Run: headless pygame with SDL's dummy video driver; simulated clock (each Clock.tick advances the game by its frame time, no real sleeping); random seed 0; keys injected as events and as key.get_pressed() state; no mouse input.
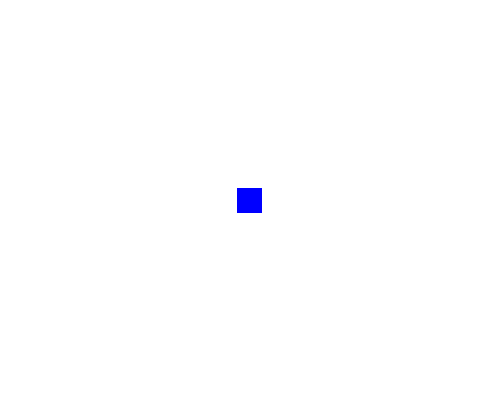
Frame 1 of 4 · flips 1–60 · no input
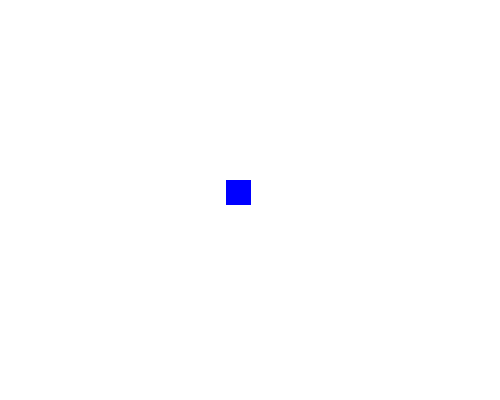
Frame 2 of 4 · flips 61–180 · tapped SPACE, RETURN · held RIGHT (→), D
Frame 3 of 4 · flips 181–300 · held DOWN (↓), S · screen unchanged from frame 2, image omitted
Frame 4 of 4 · flips 301–420 · held LEFT (←), A, UP (↑), W · screen unchanged from frame 3, image omitted

The pygame program that drew these frames:

import pygame

pygame.init()

# screen dimensions
screen_WIDTH = 500
screen_HEIGHT = 400

# display surface
screen = pygame.display.set_mode((screen_WIDTH, screen_HEIGHT))
screen_rect = screen.get_rect()
pygame.display.set_caption("Staring Phase")

# Clock for framerate
fps = 60    # frame per second
clock = pygame.time.Clock()

# Player / Rectangle
rect_WIDTH = rect_HEIGHT = 25.0
player = pygame.Rect((screen_WIDTH / 2) - (rect_WIDTH / 2), (screen_HEIGHT / 2 ) - (rect_HEIGHT / 2), rect_WIDTH, rect_HEIGHT)

# color for rectange
BLUE = (0, 0, 255)  # rgb value for blue
BLACK = (0, 0, 0)   # rgb value for black
WHITE = (255, 255, 255)

gravity = 0.15
upward_displacement = -7
player_movement = 0.0

running = True

has_started = False
flag = 0
inc_or_dec = 1


while running:

    screen.fill(WHITE)
    
    pygame.draw.rect(screen, BLUE, player)

    # Until user presses white space, just jiggle up and down forever
    if not has_started:
        player.centery += inc_or_dec
        flag += 1
        if flag == 10:
            inc_or_dec = -(inc_or_dec)
            flag = 0
    else:   # After user presses white space, then game starts
        player_movement += gravity
        player.centery += player_movement

        if player.top <= screen_rect.top or player.bottom >= screen_rect.bottom:
            player.centerx, player.centery = (screen_WIDTH / 2) - (rect_WIDTH / 2), (screen_HEIGHT / 2 ) - (rect_HEIGHT / 2)
            has_started = False
            


    for event in pygame.event.get():
        if event.type == pygame.QUIT:
            running = False
        if event.type == pygame.KEYDOWN:
            if event.key == pygame.K_SPACE:
                has_started = True
                player_movement = upward_displacement

    pygame.display.update()
    clock.tick(fps)




pygame.quit()
